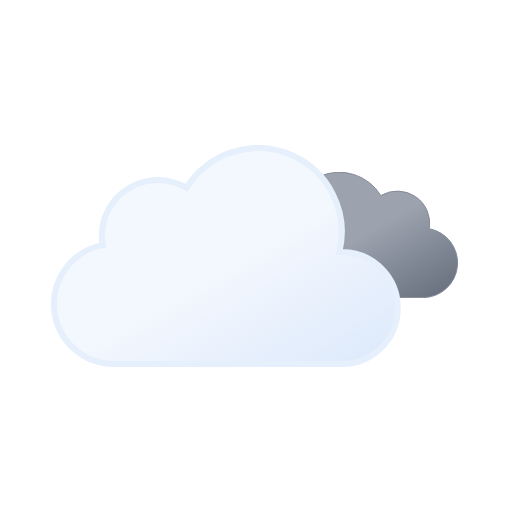
t = 0.00 s
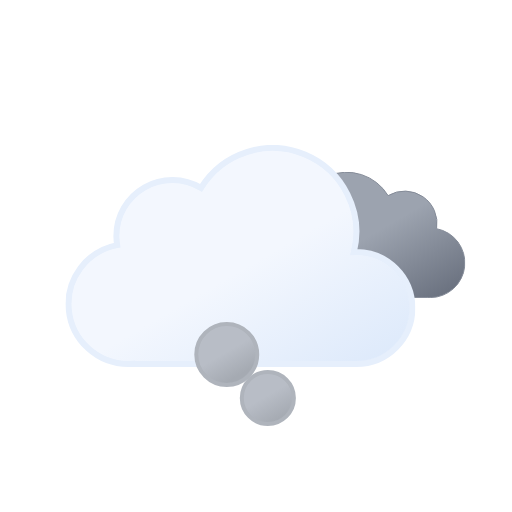
t = 1.21 s
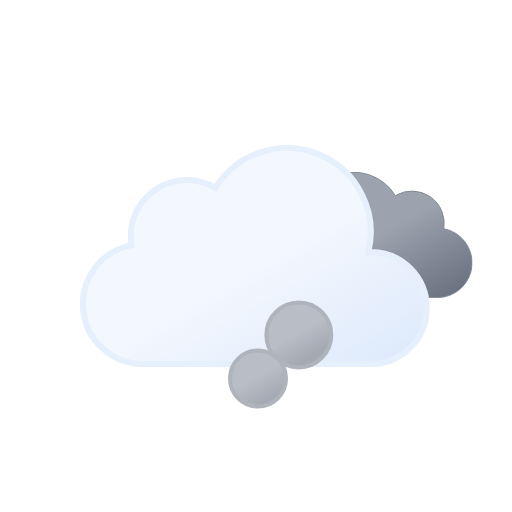
t = 2.41 s
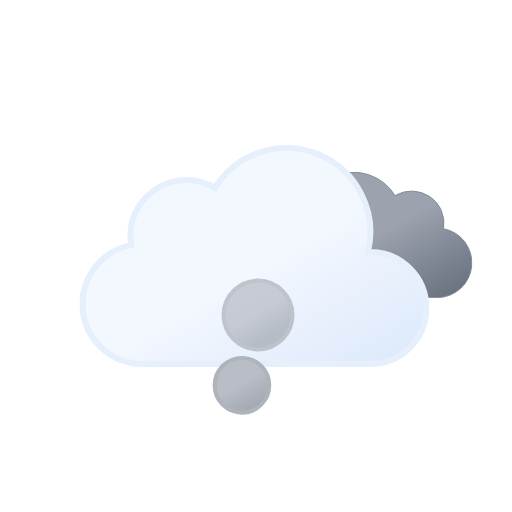
t = 3.62 s
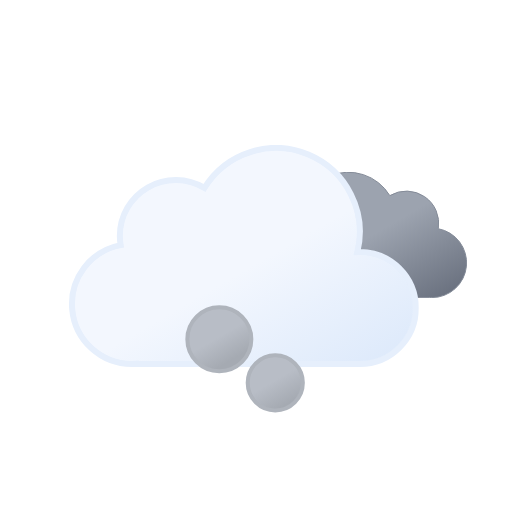
t = 4.50 s
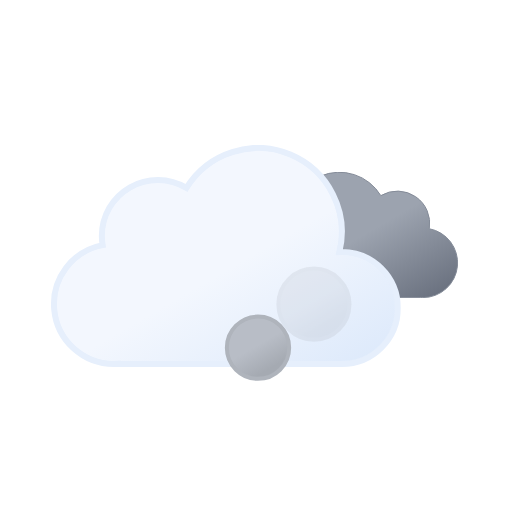
t = 6.00 s

The animated SVG that drew these frames (rendered in a browser with its animation timeline set to each time). Animation: 11 SMIL elements (animate=6,animateTransform=5); one cycle of 6.00 s, repeats indefinitely.

<svg xmlns="http://www.w3.org/2000/svg" xmlns:xlink="http://www.w3.org/1999/xlink" viewBox="0 0 512 512">
    <defs>
        <linearGradient id="a" x1="99.45" y1="30.68" x2="232.64" y2="261.37" gradientUnits="userSpaceOnUse">
            <stop offset="0" stop-color="#f3f7fe"/>
            <stop offset="0.45" stop-color="#f3f7fe"/>
            <stop offset="1" stop-color="#deeafb"/>
        </linearGradient>
        <linearGradient id="b" x1="52.74" y1="9.62" x2="133.36" y2="149.27" gradientUnits="userSpaceOnUse">
            <stop offset="0" stop-color="#9ca3af"/>
            <stop offset="0.45" stop-color="#9ca3af"/>
            <stop offset="1" stop-color="#6b7280"/>
        </linearGradient>
        <linearGradient id="c" x1="74" y1="165.21" x2="98" y2="206.79" gradientUnits="userSpaceOnUse">
            <stop offset="0" stop-color="#b8bdc6"/>
            <stop offset="0.45" stop-color="#b8bdc6"/>
            <stop offset="1" stop-color="#a5aab2"/>
        </linearGradient>
        <symbol id="g" viewBox="0 0 200.26 126.12">
            <path d="M.5,93.18a32.44,32.44,0,0,0,32.44,32.44H162.69v-.12c.77,0,1.53.12,2.31.12a34.75,34.75,0,0,0,6.49-68.89A32.38,32.38,0,0,0,123,23.62,48.58,48.58,0,0,0,34.4,60.81c-.49,0-1-.07-1.46-.07A32.44,32.44,0,0,0,.5,93.18Z" stroke="#848b98" stroke-miterlimit="10" fill="url(#b)"/>
        </symbol>
        <symbol id="h" viewBox="0 0 350 222">
            <path d="M291,107c-.85,0-1.68.09-2.53.13A83.9,83.9,0,0,0,135.6,42.92,55.91,55.91,0,0,0,51,91a56.56,56.56,0,0,0,.8,9.08A60,60,0,0,0,63,219c1.35,0,2.67-.11,4-.2v.2H291a56,56,0,0,0,0-112Z" stroke="#e6effc" stroke-miterlimit="10" stroke-width="6" fill="url(#a)"/>
        </symbol>
        <symbol id="f" viewBox="0 0 398 222" overflow="visible">
            <!-- dark-cloud -->
            <use width="200.26" height="126.12" transform="translate(198 27)" xlink:href="#g">
                <animateTransform
                    attributeName="transform"
                    additive="sum"
                    type="translate"
                    values="-9 0; 9 0; -9 0"
                    dur="6s"
                    repeatCount="indefinite"/>
            </use>

            <!-- cloud -->
            <use width="350" height="222" xlink:href="#h">
                <animateTransform
                    attributeName="transform"
                    additive="sum"
                    type="translate"
                    values="-18 0; 18 0; -18 0"
                    dur="6s"
                    repeatCount="indefinite"/>
            </use>
        </symbol>
        <symbol id="i" viewBox="0 0 168 212" overflow="visible">
            <circle cx="86" cy="186" r="24" stroke="#afb4bc" stroke-miterlimit="10" stroke-width="4" fill="url(#c)" opacity="0">
                <animateTransform
                    id="x1"
                    attributeName="transform"
                    additive="sum"
                    type="translate"
                    values="0 0; -58 -118"
                    begin="0s; x1.end+.75s"
                    dur="2.25s"/>

                <animate
                    id="y1"
                    attributeName="r"
                    values="24; 36"
                    begin="0s; y1.end+.75s"
                    dur="2.25s"/>

                <animate
                    id="z1"
                    attributeName="opacity"
                    values="0; 1; 1; 0"
                    begin="0s; y1.end+.75s"
                    dur="2.25s"
                    keyTimes="0; .17; .83; 1"/>
            </circle>
            <circle cx="86" cy="186" r="24" stroke="#afb4bc" stroke-miterlimit="10" stroke-width="4" fill="url(#c)" opacity="0">
                <animateTransform
                    id="x2"
                    attributeName="transform"
                    additive="sum"
                    type="translate"
                    values="0 0; 58 -118"
                    begin=".83s; x2.end+.75s"
                    dur="2.25s"/>

                <animate
                    id="y2"
                    attributeName="r"
                    values="24; 36"
                    begin=".83s; y2.end+.75s"
                    dur="2.25s"/>

                <animate
                    id="z2"
                    attributeName="opacity"
                    values="0; 1; 1; 0"
                    begin=".83s; z2.end+.75s"
                    dur="2.25s"
                    keyTimes="0; .17; .83; 1"/>
            </circle>
            <circle cx="86" cy="186" r="24" stroke="#afb4bc" stroke-miterlimit="10" stroke-width="4" fill="url(#c)" opacity="0">
                <animateTransform
                    id="x3"
                    attributeName="transform"
                    additive="sum"
                    type="translate"
                    values="0 0; 0 -118"
                    begin="1.66s; x3.end+.75s"
                    dur="2.25s"/>

                <animate
                    id="y3"
                    attributeName="r"
                    values="24; 36"
                    begin="1.66s; y3.end+.75s"
                    dur="2.25s"/>

                <animate
                    id="z3"
                    attributeName="opacity"
                    values="0; 1; 1; 0"
                    begin="1.66s; z3.end+.75s"
                    dur="2.25s"
                    keyTimes="0; .17; .83; 1"/>
            </circle>
        </symbol>
    </defs>
    <use width="398" height="222" transform="translate(68.84 145)" xlink:href="#f"/>
    <use width="168" height="212" transform="translate(172 232)" xlink:href="#i"/>
</svg>
